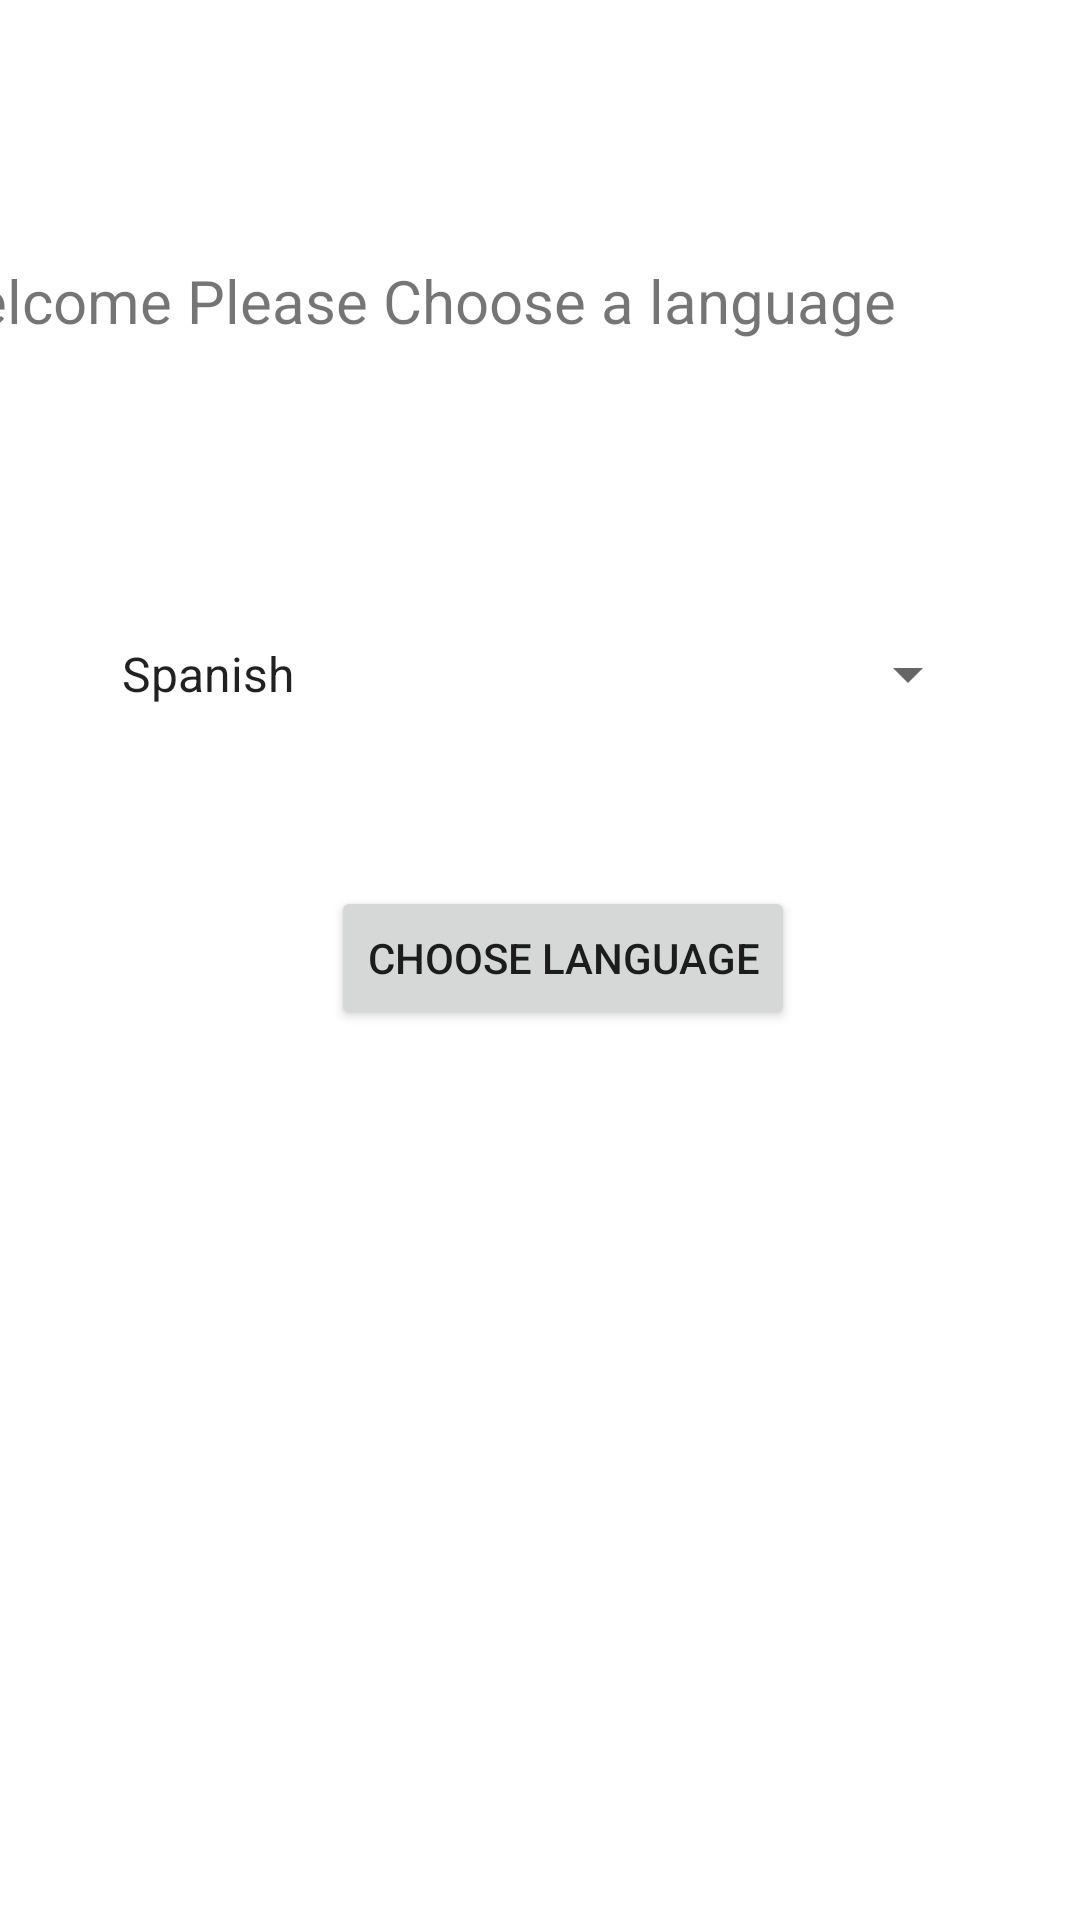

Reconstruct the res/layout file that produces this screen, plus the resources it refers to.
<!-- AndroidManifest.xml: application theme Theme.GreetingANN -->
<!-- res/layout/fragment_languages.xml -->
<?xml version="1.0" encoding="utf-8"?>
<androidx.constraintlayout.widget.ConstraintLayout
xmlns:android="http://schemas.android.com/apk/res/android"
xmlns:app="http://schemas.android.com/apk/res-auto"
xmlns:tools="http://schemas.android.com/tools"
android:layout_width="match_parent"
android:layout_height="match_parent"
tools:context=".languages">


    <TextView
        android:id="@+id/textView_welcome"
        android:layout_width="386dp"
        android:layout_height="114dp"
        android:text="@string/welcome"
        android:textSize="20sp"
        app:layout_constraintBottom_toBottomOf="parent"
        app:layout_constraintEnd_toEndOf="parent"
        app:layout_constraintHorizontal_bias="1.0"
        app:layout_constraintStart_toStartOf="parent"
        app:layout_constraintTop_toTopOf="parent"
        app:layout_constraintVertical_bias="0.165" />

    <Spinner
    android:id="@+id/spinner"
    android:layout_width="294dp"
    android:layout_height="44dp"
    android:entries="@array/spin_lang"
    app:layout_constraintBottom_toBottomOf="parent"
    app:layout_constraintEnd_toEndOf="parent"
    app:layout_constraintHorizontal_bias="0.495"
    app:layout_constraintStart_toStartOf="parent"
    app:layout_constraintTop_toTopOf="parent"
    app:layout_constraintVertical_bias="0.34"/>

    <Button
        android:id="@+id/btn_translate"
        android:layout_width="wrap_content"
        android:layout_height="wrap_content"
        android:text="@string/lang_choice"
        app:layout_constraintBottom_toBottomOf="parent"
        app:layout_constraintEnd_toEndOf="parent"
        app:layout_constraintHorizontal_bias="0.537"
        app:layout_constraintStart_toStartOf="parent"
        app:layout_constraintTop_toTopOf="parent"
        app:layout_constraintVertical_bias="0.499" />
</androidx.constraintlayout.widget.ConstraintLayout>
<!-- resources referenced by this layout -->
<resources>
  <string-array name="spin_lang">
          <item>Spanish</item>
          <item>English</item>
          <item>French</item>
      </string-array>
  <string name="lang_choice">Choose language</string>
  <string name="welcome"> Welcome Please Choose a language </string>
  <style name="Theme.GreetingANN" parent="Theme.MaterialComponents.DayNight.DarkActionBar">
          
          <item name="colorPrimary">@color/purple_500</item>
          <item name="colorPrimaryVariant">@color/purple_700</item>
          <item name="colorOnPrimary">@color/white</item>
          
          <item name="colorSecondary">@color/teal_200</item>
          <item name="colorSecondaryVariant">@color/teal_700</item>
          <item name="colorOnSecondary">@color/black</item>
          
          <item name="android:statusBarColor" tools:targetApi="l">?attr/colorPrimaryVariant</item>
          
      </style>
  <!-- not gathered from this repository: default colours our renderer supplied (Android Studio template values) -->
  <color name="purple_500">#FF6200EE</color>
  <color name="purple_700">#FF3700B3</color>
  <color name="teal_200">#FF03DAC5</color>
  <color name="teal_700">#FF018786</color>
  <color name="black">#FF000000</color>
  <color name="white">#FFFFFFFF</color>
</resources>
